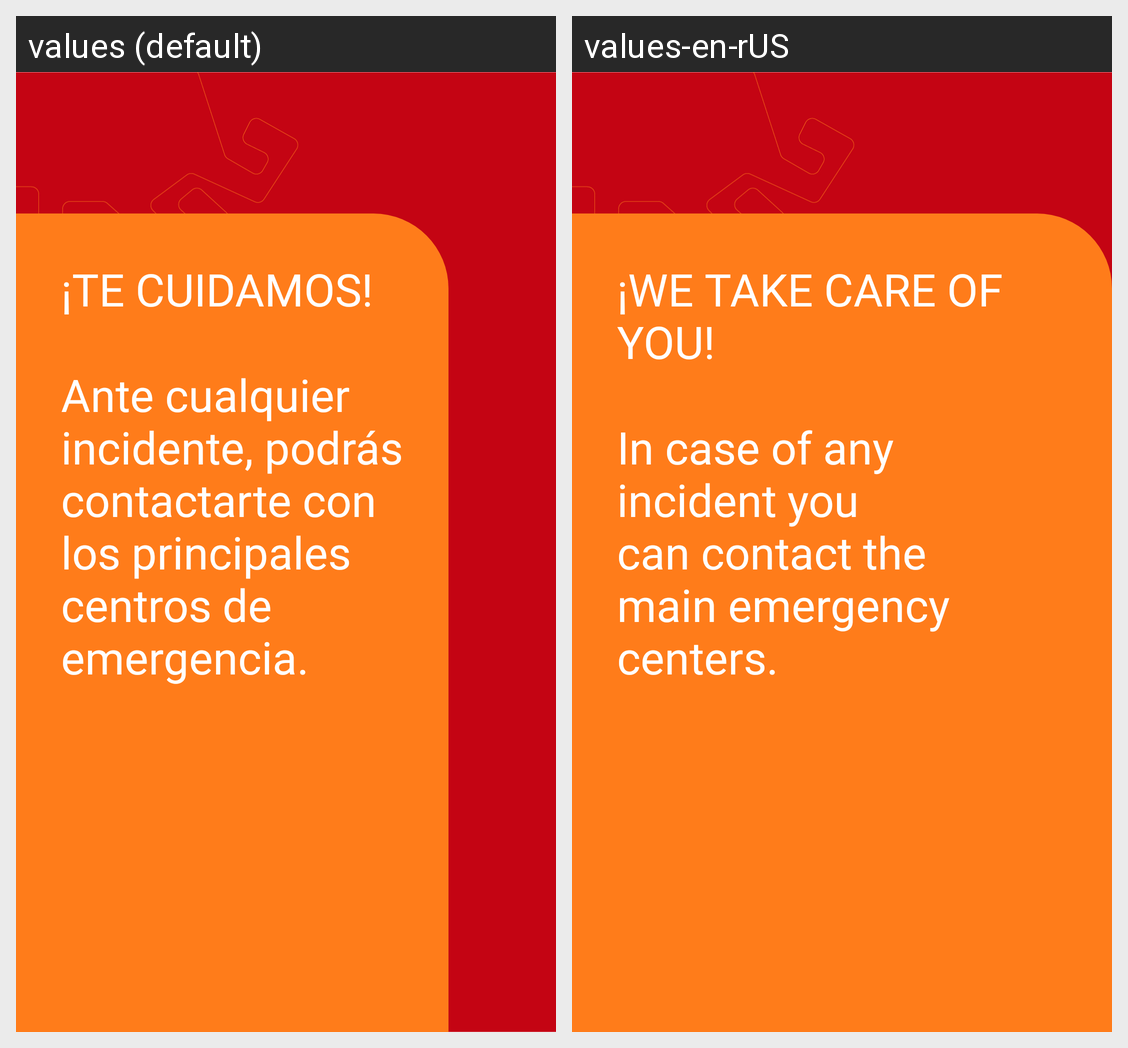

Locale-by-locale string values for the Android screen shown in this grid:
Android screen res/layout/activity_bienvenida3.xml rendered under 2 locales, left to right: values (default), values-en-rUS. Device: Nexus 5 (rendered at 1080×1920; each locale shown at half size, 540×960, under a caption strip naming it); theme Theme.MuchikApp.
Strings drawn on this screen, with the default value and each locale's value (text and hints the layout hard-codes, and strings that could not be matched under every locale, appear in the picture but are not listed):

bienvenida3_titulo
  values: ¡TE CUIDAMOS!
  values-en-rUS: ¡WE TAKE CARE OF YOU!

bienvenida3_contenido1
  values: Ante cualquier
      incidente, podrás
      contactarte con
      los principales
      centros de
      emergencia.
  values-en-rUS: In case of any
      incident you
      can contact the
      main emergency
      centers.
